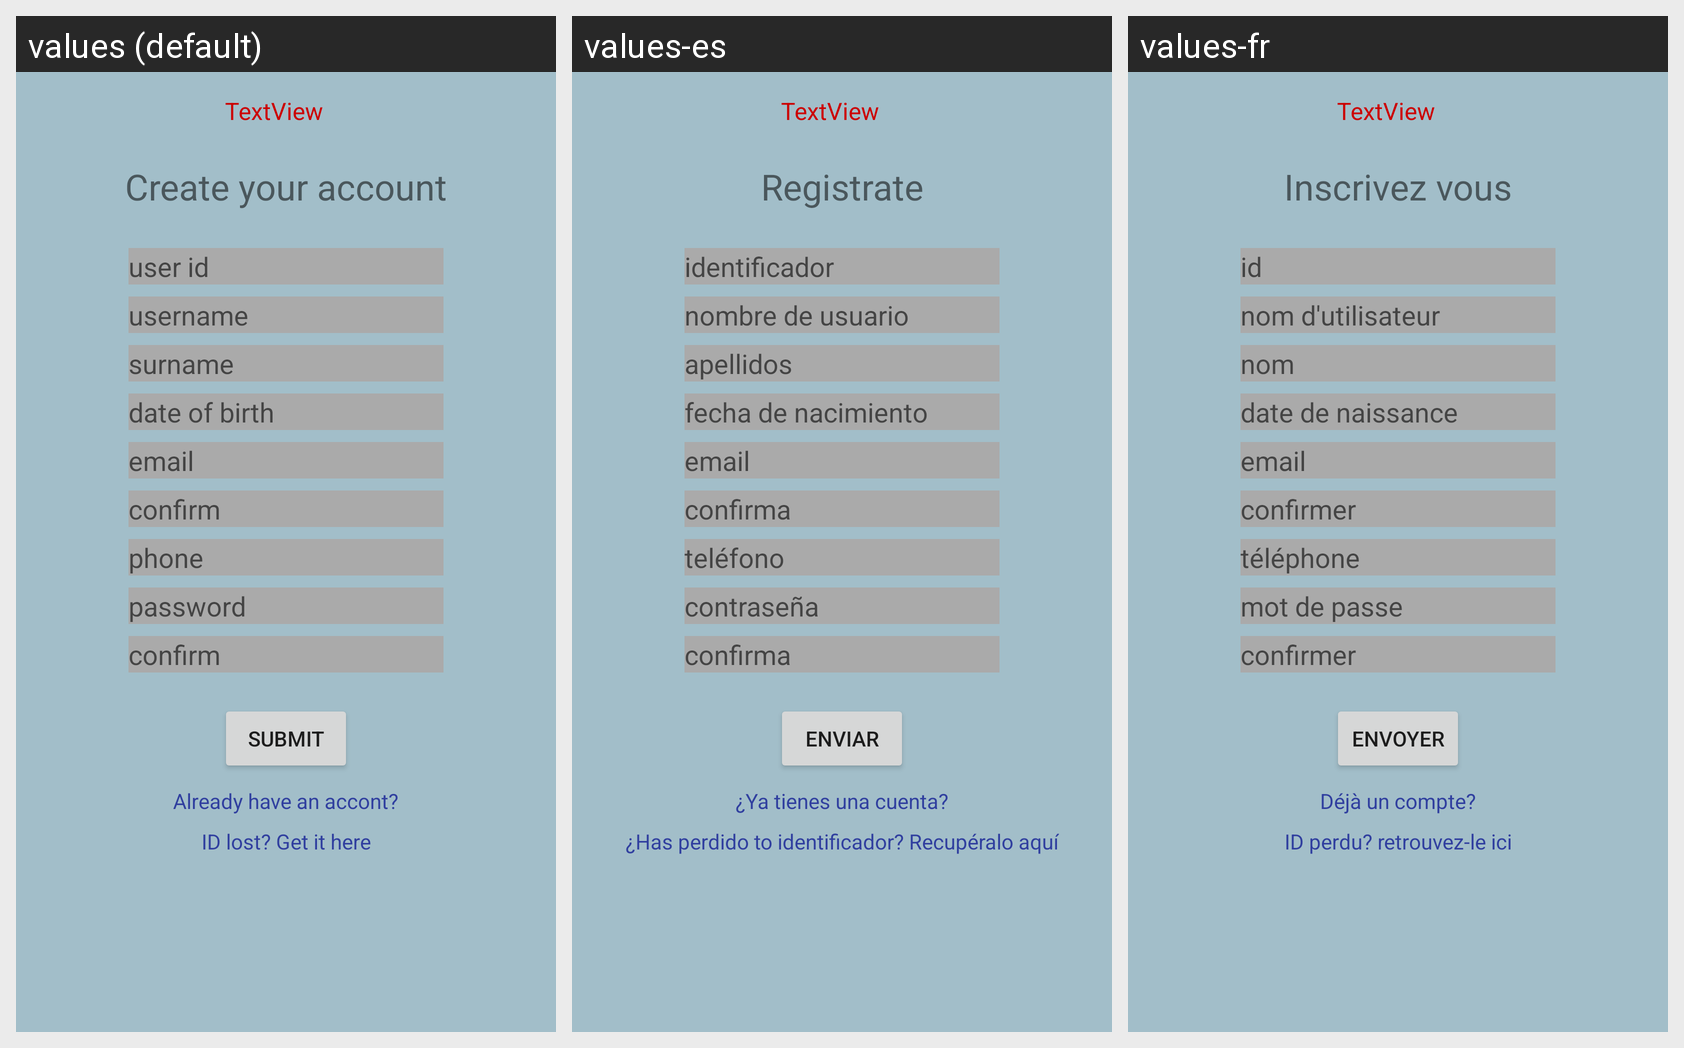

Locale-by-locale string values for the Android screen shown in this grid:
Android screen res/layout/register_fragment.xml rendered under 3 locales, left to right: values (default), values-es, values-fr. Device: Nexus 5 (rendered at 1080×1920; each locale shown at half size, 540×960, under a caption strip naming it); theme AppTheme.
Strings drawn on this screen, with the default value and each locale's value (text and hints the layout hard-codes, and strings that could not be matched under every locale, appear in the picture but are not listed):

header_register
  values: Create your account
  values-es: Registrate
  values-fr: Inscrivez vous

customer_uid
  values: user id
  values-es: identificador
  values-fr: id

username
  values: username
  values-es: nombre de usuario
  values-fr: nom d'utilisateur

customer_surname
  values: surname
  values-es: apellidos
  values-fr: nom

customer_dob
  values: date of birth
  values-es: fecha de nacimiento
  values-fr: date de naissance

customer_email
  values: email
  values-es: email
  values-fr: email

form_confirm
  values: confirm
  values-es: confirma
  values-fr: confirmer

customer_phone
  values: phone
  values-es: teléfono
  values-fr: téléphone

password
  values: password
  values-es: contraseña
  values-fr: mot de passe

form_submit
  values: submit
  values-es: enviar
  values-fr: envoyer

signin_already
  values: Already have an accont?
  values-es: ¿Ya tienes una cuenta?
  values-fr: Déjà un compte?

form_getid
  values: ID lost? Get it here
  values-es: ¿Has perdido to identificador? Recupéralo aquí
  values-fr: ID perdu? retrouvez-le ici
